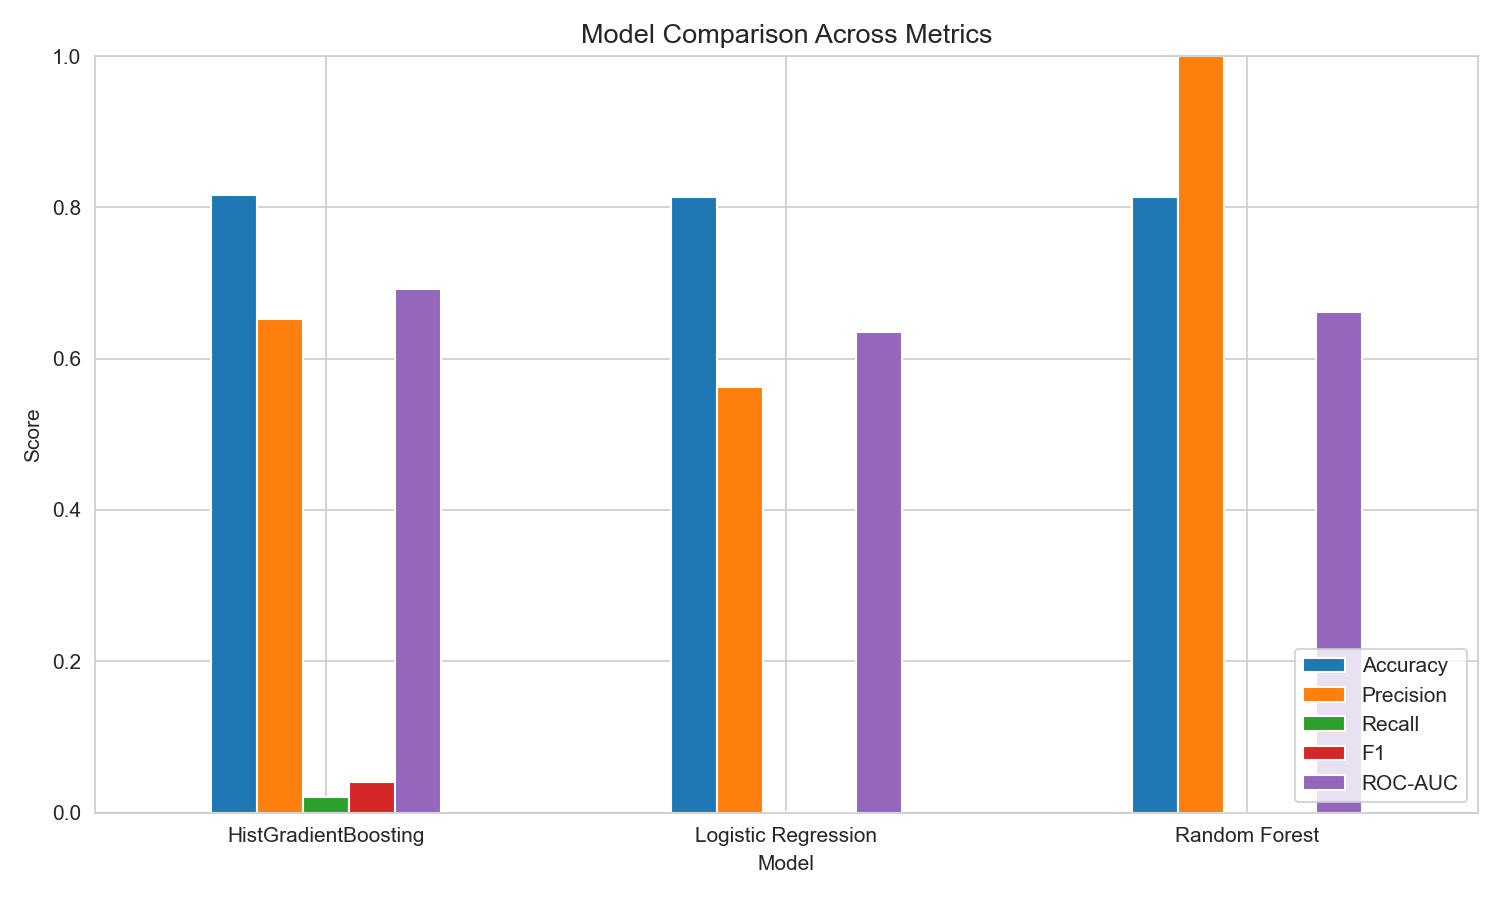

The file beside this chart, header and first rows:
Model, Accuracy, Precision, Recall, F1, ROC-AUC
HistGradientBoosting, 0.8157, 0.6519, 0.02113, 0.04094, 0.6924
Logistic Regression, 0.8139, 0.5625, 0.0008059, 0.00161, 0.6347
Random Forest, 0.8139, 1.0, 8.954956568460644e-05, 0.0001791, 0.662
